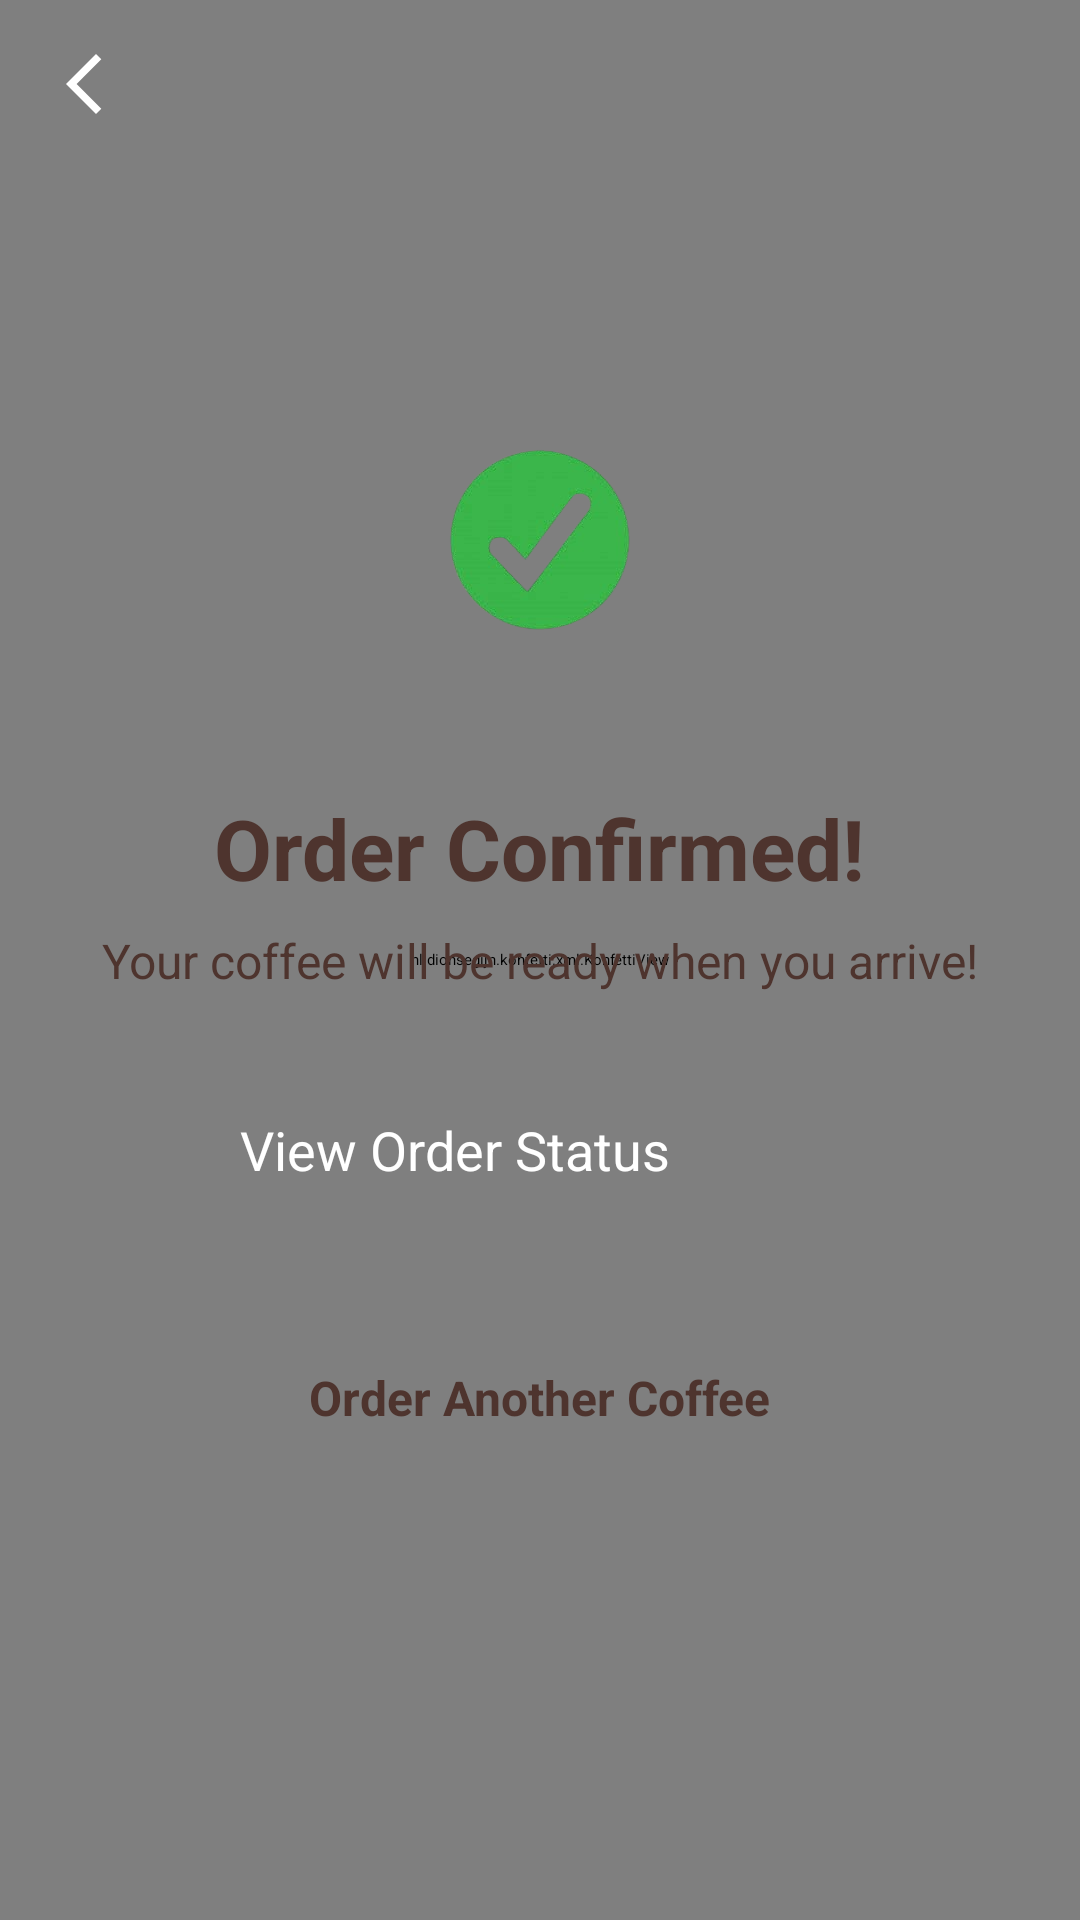

Here is an Android app screen rendered from its layout file. Give the layout XML and the strings, colors and styles it references.
<!-- AndroidManifest.xml: application theme Theme.CoffeeShopApp -->
<!-- res/layout/fragment_checkout.xml -->
<?xml version="1.0" encoding="utf-8"?>
<androidx.constraintlayout.widget.ConstraintLayout
    xmlns:android="http://schemas.android.com/apk/res/android"
    xmlns:app="http://schemas.android.com/apk/res-auto"
    android:layout_width="match_parent"
    android:layout_height="match_parent"
    android:background="@color/beige"
    android:name="com.example.coffeeshopapp.ui.cart.CheckoutFragment"
    >


    <nl.dionsegijn.konfetti.xml.KonfettiView
        android:id="@+id/konfettiView"
        android:layout_width="match_parent"
        android:layout_height="match_parent"/>

    
    <ImageView
        android:id="@+id/btnBack"
        android:layout_width="24dp"
        android:layout_height="24dp"
        android:src="@drawable/ic_back"
        android:layout_margin="16dp"
        app:layout_constraintTop_toTopOf="parent"
        app:layout_constraintStart_toStartOf="parent"
        app:tint="@color/dark_brown" />

    
    <ImageView
        android:id="@+id/imgSuccess"
        android:layout_width="120dp"
        android:layout_height="120dp"
        android:src="@drawable/bg_success_circle"
        app:layout_constraintTop_toBottomOf="@id/btnBack"
        app:layout_constraintStart_toStartOf="parent"
        app:layout_constraintEnd_toEndOf="parent"
        android:layout_marginTop="80dp"/>

    
    <TextView
        android:id="@+id/tvTitle"
        android:layout_width="wrap_content"
        android:layout_height="wrap_content"
        android:text="Order Confirmed!"
        android:textSize="28sp"
        android:textStyle="bold"
        android:textColor="@color/dark_brown"
        app:layout_constraintTop_toBottomOf="@id/imgSuccess"
        app:layout_constraintStart_toStartOf="parent"
        app:layout_constraintEnd_toEndOf="parent"
        android:layout_marginTop="24dp"/>

    
    <TextView
        android:id="@+id/tvSubtitle"
        android:layout_width="wrap_content"
        android:layout_height="wrap_content"
        android:text="Your coffee will be ready when you arrive!"
        android:textSize="16sp"
        android:textColor="@color/dark_brown"
        app:layout_constraintTop_toBottomOf="@id/tvTitle"
        app:layout_constraintStart_toStartOf="parent"
        app:layout_constraintEnd_toEndOf="parent"
        android:layout_marginTop="8dp"/>

    
    <Button
        android:id="@+id/btnTrack"
        android:layout_width="200dp"
        android:layout_height="60dp"
        android:text="View Order Status"
        android:textColor="@android:color/white"
        android:textSize="18sp"
        android:backgroundTint="@color/primary_color"
        app:layout_constraintTop_toBottomOf="@id/tvSubtitle"
        app:layout_constraintStart_toStartOf="parent"
        app:layout_constraintEnd_toEndOf="parent"
        android:layout_marginTop="40dp"/>

    
    <TextView
        android:id="@+id/tvAnother"
        android:layout_width="wrap_content"
        android:layout_height="wrap_content"
        android:text="Order Another Coffee"
        android:textSize="16sp"
        android:textStyle="bold"
        android:textColor="@color/dark_brown"
        app:layout_constraintTop_toBottomOf="@id/btnTrack"
        app:layout_constraintStart_toStartOf="parent"
        app:layout_constraintEnd_toEndOf="parent"
        android:layout_marginTop="24dp"/>

</androidx.constraintlayout.widget.ConstraintLayout>
<!-- resources referenced by this layout -->
<resources>
  <color name="beige"> #FBE7C4</color>
  <color name="dark_brown">#4E342E</color>
  <color name="primary_color">#C67C4D</color>
  <!-- drawable bg_success_circle: png bitmap (drawable, 33601 bytes) -->
  <!-- drawable ic_back (drawable) -->
  <vector xmlns:android="http://schemas.android.com/apk/res/android"
      android:height="24dp"
      android:viewportHeight="24"
      android:viewportWidth="24"
      android:width="24dp">
  
      <path android:fillColor="@android:color/white"
          android:pathData="M17.77,3.77l-1.77,-1.77l-10,10l10,10l1.77,-1.77l-8.23,-8.23z"/>
      
  </vector>
</resources>
